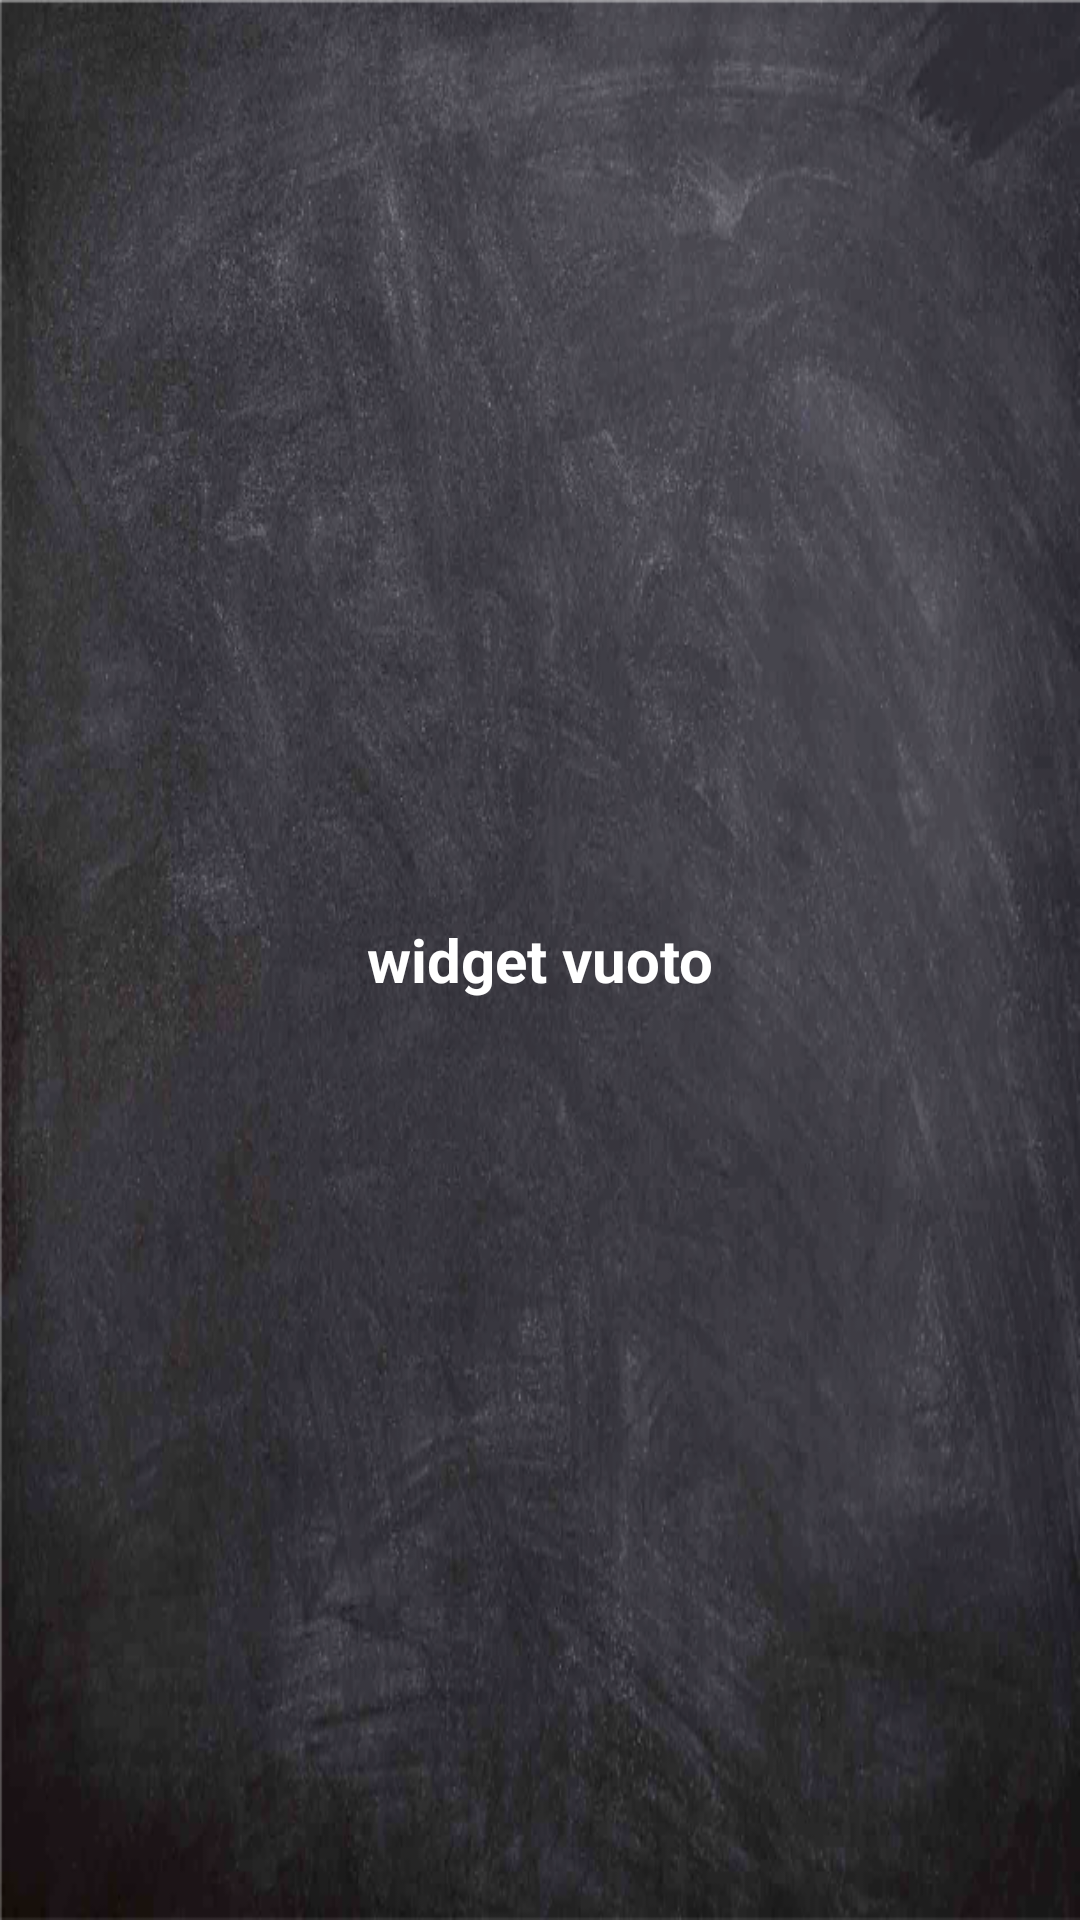

Produce the Android XML layout that renders to this screen, including the resource entries it uses.
<!-- AndroidManifest.xml: application theme AppTheme -->
<!-- res/layout/my_widget_layout.xml -->
<?xml version="1.0" encoding="utf-8"?>
<FrameLayout xmlns:android="http://schemas.android.com/apk/res/android"
    android:layout_width="match_parent"
    android:layout_height="match_parent"
    android:layout_margin="8dp">
    <StackView xmlns:android="http://schemas.android.com/apk/res/android"
        android:id="@+id/stack_view"
        android:layout_width="match_parent"
        android:layout_height="match_parent"
        android:gravity="center"
        android:loopViews="true" />
    <TextView xmlns:android="http://schemas.android.com/apk/res/android"
        android:id="@+id/empty_view"
        android:layout_width="match_parent"
        android:layout_height="match_parent"
        android:gravity="center"
        android:textColor="#ffffff"
        android:textStyle="bold"
        android:text="widget vuoto"
        android:textSize="20sp" />
</FrameLayout>
<!-- resources referenced by this layout -->
<resources>
  <style name="AppTheme" parent="Theme.AppCompat.NoActionBar">
  
          
  
          <item name="colorPrimary">@color/colorPrimary</item>
          <item name="colorPrimaryDark">@android:color/black</item>
          <item name="colorAccent">@color/colorAccent</item>
          <item name="colorControlNormal">@color/colorAccent</item>
          <item name="android:textColor">@color/colorAccent</item>
          <item name="icon">@color/colorAccent</item>
          <item name="titleTextColor">@color/colorAccent</item>
          <item name="actionMenuTextColor">@color/colorAccent</item>
  
  
          
  
          <item name="android:windowBackground">@drawable/sfondo_lavagna</item>
  
      </style>
  <color name="colorPrimary">#263246</color>
  <color name="colorAccent">#eceff1</color>
  <!-- drawable sfondo_lavagna: png bitmap (drawable, 464517 bytes) -->
</resources>
